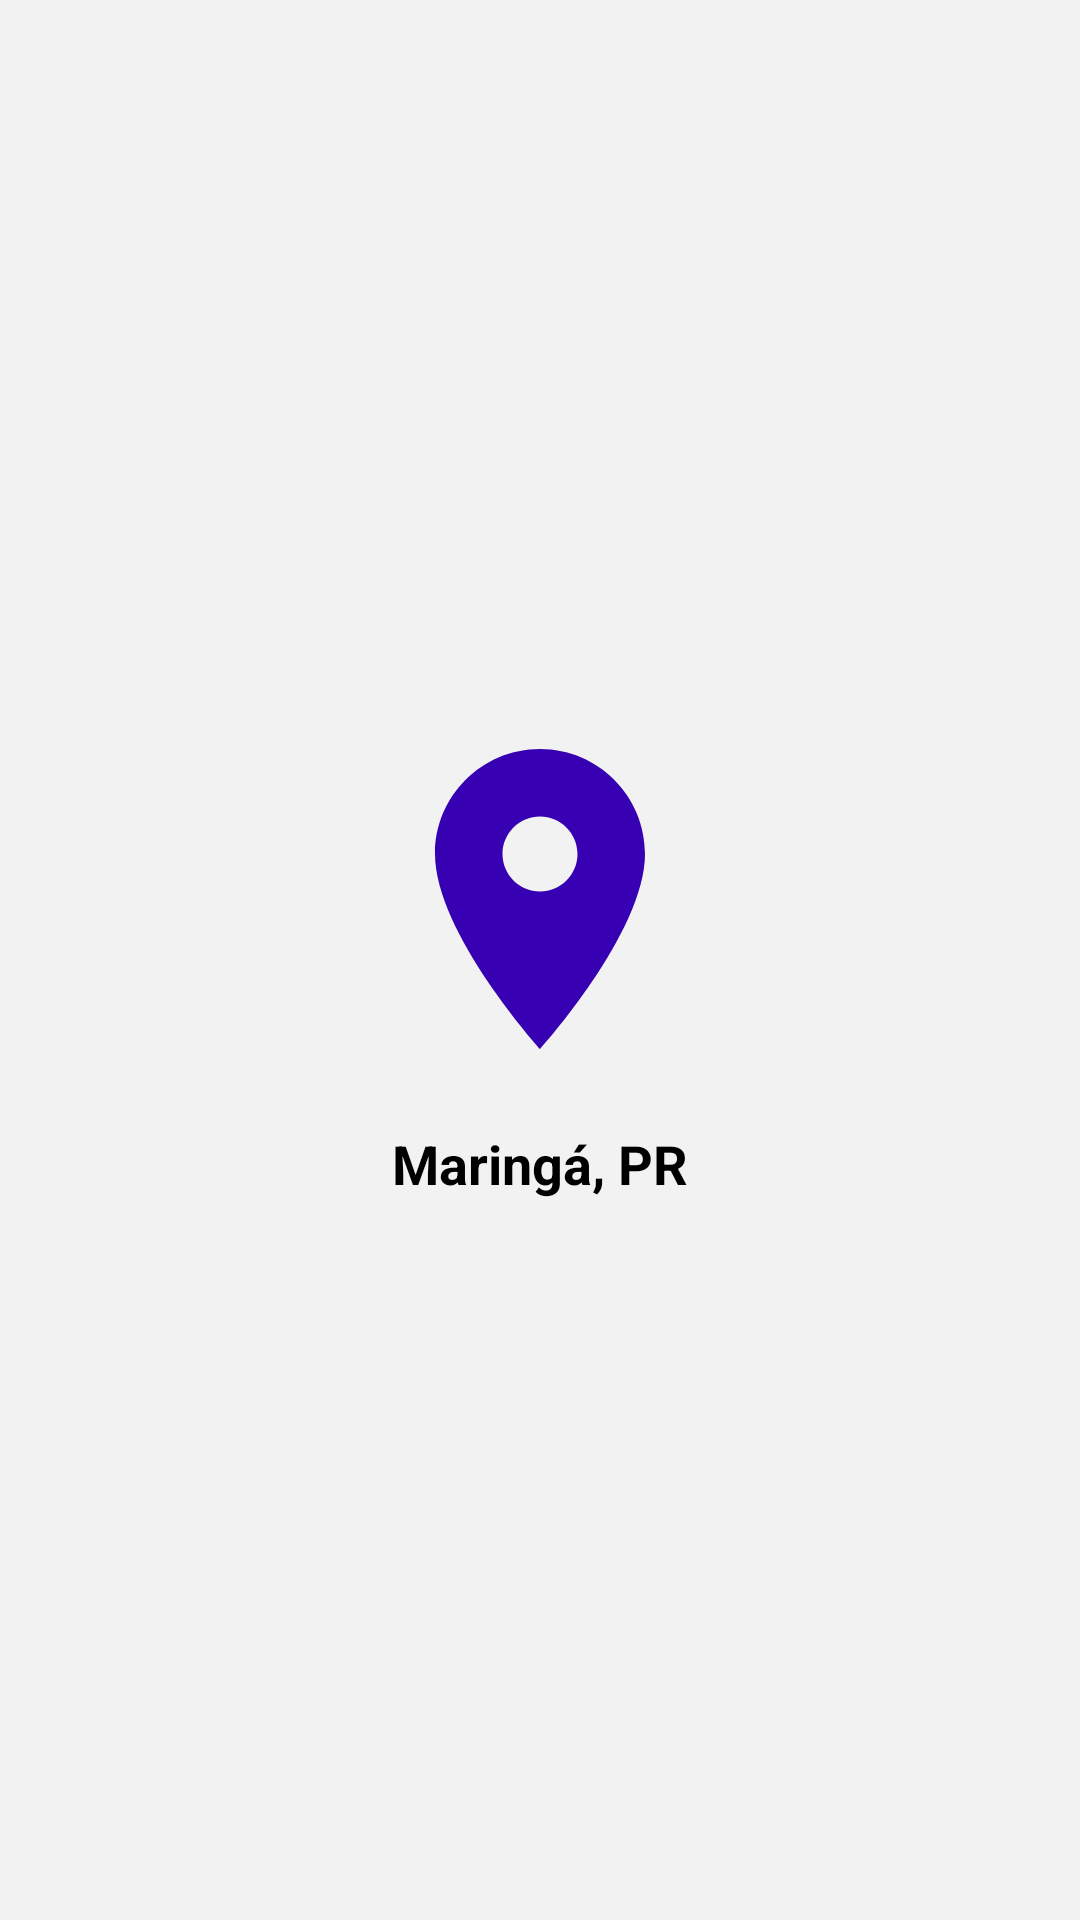

Produce the Android XML layout that renders to this screen, including the resource entries it uses.
<!-- AndroidManifest.xml: application theme Theme.PrevisaoDoTempo -->
<!-- res/layout/fragment_mapa.xml -->
<?xml version="1.0" encoding="utf-8"?>
<LinearLayout xmlns:android="http://schemas.android.com/apk/res/android"
    android:layout_width="match_parent"
    android:layout_height="match_parent"
    android:orientation="vertical"
    android:gravity="center"
    android:background="#F2F2F2"
    android:padding="24dp">

    <ImageView
        android:layout_width="120dp"
        android:layout_height="120dp"
        android:src="@drawable/ic_map_pin"
        android:contentDescription="@string/app_name"
        android:tint="@color/purple_700"
        android:layout_marginBottom="16dp" />

    <TextView
        android:id="@+id/textViewMapa"
        android:layout_width="wrap_content"
        android:layout_height="wrap_content"
        android:text="Maringá, PR"
        android:textStyle="bold"
        android:textSize="18sp"
        android:textColor="@color/black"
        android:gravity="center" />

</LinearLayout>
<!-- resources referenced by this layout -->
<resources>
  <color name="black">#000000</color>
  <!-- drawable ic_map_pin (drawable) -->
  <vector xmlns:android="http://schemas.android.com/apk/res/android"
      android:width="120dp"
      android:height="120dp"
      android:viewportWidth="24"
      android:viewportHeight="24">
      <path
          android:fillColor="#6200EE"
          android:pathData="M12,2C8.13,2 5,5.13 5,9c0,5.25 7,13 7,13s7,-7.75 7,-13c0,-3.87 -3.13,-7 -7,-7zM12,11.5c-1.38,0 -2.5,-1.12 -2.5,-2.5s1.12,-2.5 2.5,-2.5 2.5,1.12 2.5,2.5 -1.12,2.5 -2.5,2.5z" />
  </vector>
  <string name="app_name">Previsão do Tempo</string>
  <style name="Theme.PrevisaoDoTempo" parent="Theme.MaterialComponents.DayNight.NoActionBar">
          <item name="colorPrimary">@color/md_primary</item>
          <item name="colorPrimaryVariant">@color/md_primary_dark</item>
          <item name="colorAccent">@color/md_accent</item>
          <item name="android:statusBarColor">@color/md_primary_dark</item>
      </style>
  <color name="md_primary">#1976D2</color>
  <color name="md_primary_dark">#0D47A1</color>
  <color name="md_accent">#03DAC5</color>
  <!-- not gathered from this repository: default colours our renderer supplied (Android Studio template values) -->
  <color name="purple_700">#FF3700B3</color>
</resources>
